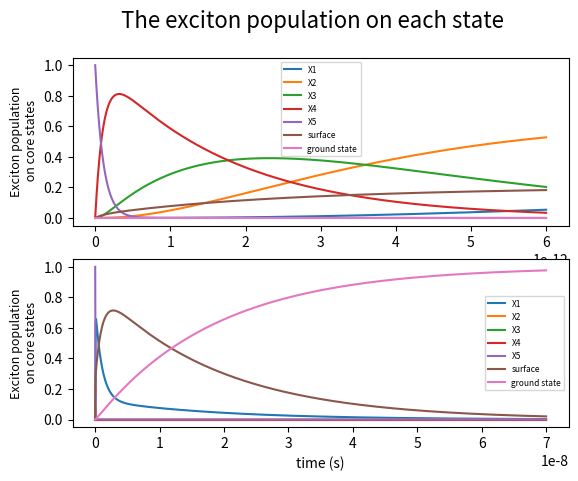

Generate this figure with matplotlib:
# [redacted]
# This program helps to simulate the exciton dynamic on core/surface states of quantum dots.
# Simulate surface trapping and detrapping process basing on the semi-classical Marcus-Jortner electron transfer theory
# Estimate the quantum yield of quantum dots.
import numpy as np
import numpy.matlib
from scipy.integrate import odeint
from scipy.integrate import solve_bvp
from scipy.special import factorial
import matplotlib.pyplot as plt


#Input parameter control region

#Please enter how many core state you want to talk about
#currently it has to be no larger than 5
#If want to deal with higher core state number, put new initial guess at the end of (kc_rxl_ini) array （line 22)
core_state_number=5

#manually set the relaxation rate of each core state, in the increasing order from state 1 to the highest core state
# kc_rxl_ini=[k10,k21,k32,k43,k54]
kc_rlx_ini = [4.5*(10**7), 1 / (3000* (10 ** (-14))), 1/(300* (10 ** (-14))), 1/(200*(10 ** (-14))),1 /(11*(10** (-14)))]
ksg =5.5*(10**7) #exciton decay rate from surface to ground state

t_point=1000 #generate 1000 point on the graph, control the pace size
t_span1=6*(10**(-12)) #control the time region of the graph on the top
t_span2=7*(10**(-8))  #control the time region of the graph on the bottom


# code region

#dG_abs: the absolute value of the gibbs energy change
#because we want to study the energy gap between core state and surface state
dG_abs=5*(10**(-2))
H=0.0614
T=300
kc_rlx=[]
kc_rlx[:]=kc_rlx_ini[0:core_state_number]
E=np.arange(core_state_number)
#the energy gap between each core state and surface state
dE=dG_abs+0.05*E #the energy levels are assumed evenly spaced by 0.05 eV

# to create multiple surface by using matrix method
#surface trapping rate
def trap_rate (H,T,dE):
    # give values to the constants
    h= 4.135667662*(10**(-15)) #h: plank constant in eV
    niu= 208                   #frequancy of ground state electron in cm^-1
    kb= 8.6173324*(10**(-5))
    lambda_out= 0.2412         # the unit of lambda_out is eV
    phonon_energy= h*niu*3*(10**10) #change the niu unit from cm^-1 to Hz
    S=22                       #lambda_in/phonon_energy
    h_bar=6.582*(10**(-16))    #h/2pi

    temperature_change=kb*lambda_out*T
    free_energy_change=0
    for i in range (40):       #use a large number instead of infinity 40, talk in the project
        energy=(S**(i)/factorial(i))*(np.exp(-((dE-i*phonon_energy-lambda_out)**2)/(4*temperature_change)))
        free_energy_change+=energy
    k=(2*(np.pi)*(H**2)/h_bar)*(1/np.sqrt(2*(np.pi)*temperature_change))*(np.exp(-S))*free_energy_change
    return k


#surface detrapping rate
def detrap_rate (ks,dG_abs,T):
    kdt=ks*np.exp(-dG_abs/(8.6173303*(10**(-5))*T))
    return kdt


#nc: core electron number
#t: time
#kc: core emission rate to ground state, ks: surface trapping rate, ks_dtr: surface detrapping rate
def derivative (nc_ini,t,ks,ks_dtr,kc_rlx,ksg):
    kc_rlx=np.asarray(kc_rlx)

    # generate the matrix
    # initialize the population of electron on each core state
    P = np.matlib.zeros((core_state_number, 4))
    row_p = np.size(P, 0)
    ns = nc_ini[0]
    if ns<0:
        ns=0
    ng = nc_ini[1]
    if ng>1:
        ng=1

    nc_fund = np.zeros((core_state_number + 2))
    nc_fund = list(nc_fund)
    nc_fund[:] = nc_ini[:]

    for i in range (core_state_number+2):
        if nc_fund[i] < 0:
            nc_fund[i] = 0

    nc_matrix= np.matlib.zeros((core_state_number+2))
    nc_matrix[:]=nc_fund[:]

    #initiailize the matrix of population
    nc_matrix_tr=np.transpose(nc_matrix)
    P[0:(row_p - 1), 0] = nc_matrix_tr[3:]  # P column 1:electron absorbed from higher energy state
    P[:, 1] = nc_matrix_tr[2:]              # P column 2:electron relaxed to lower energy state
    P[:, 2] = nc_matrix_tr[2:]              # P column 3:electron relaxed to the surface state
    P[0, 3] = ns                            # P column 4:electron gained from the surface state
    
    # initialize the matrix of rate
    R = np.matlib.zeros((4, core_state_number))
    column_r = np.size(R, 1)
    R[0, 0:(column_r - 1)] = kc_rlx[1:]  # R column 1:rate of getting electron from higher energy state
    R[1, :] = -kc_rlx                    # R row 2:rate of electron relax to lower energy state
    R[2, :] = -ks                        # R row 3:rate of electron relax to the surface state
    R[3, 0] = ks_dtr                     # R column 4:rate of surface detrapping (back to core state)

    dncdt=np.zeros(core_state_number)
    for j in range(core_state_number):
        temp = np.matmul(P[j, :], R[:, j])
        if nc_fund[j+2]<=0 and temp[:]<0:
            temp[:]=0      # Prevent the function from having further decay
        dncdt[j]=temp[:]   # change data type from [[]] to []

    dncdt=list(dncdt) # dncdt is an array now

    nc=nc_matrix_tr[2:(core_state_number+2),0]
    n1 = nc_fund[2]         # electron on the first core state
    dnsdt=np.matmul(ks,nc)-ns*ks_dtr-ns*ksg #dnsdt is a matrix
    dnsdt_arr=dnsdt.getA1().tolist() #dnsdt is an array now
    if ns<=0 and dnsdt_arr[0]<0:
        dnsdt[0]=0
    dngdt=n1*kc_rlx[0]+ns*ksg  #dngdt is a single number,plus [] convert to array
    if ng>=1 and dngdt>0:
        dngdt=0


    solution=dnsdt_arr+[dngdt]+dncdt
    return solution



#initiate the electron number on the core state
#nc_ini[0]=ns surface state population
#nc_ini[1]=n0 ground state population
#nc_ini[2:"end"] denote the core state population
nc_ini=np.zeros((core_state_number+2)) #7 elements vector, if core_state_num=5
nc_ini[(core_state_number+1)]=1 #denote the electron population on highest energy core state
nc_ini=list(nc_ini)

ks_array = trap_rate(H, T, dE)
ks= np.matlib.zeros(core_state_number)
ks[:]=ks_array[:]

ks_dtr = detrap_rate(ks_array[0], dG_abs, T)

t1=np.linspace(0,t_span1,t_point)
t2=np.linspace(0,t_span2,t_point)

#Get the electron population on each state
#y_short stands for the changing of electron population within a shorter period of time
    #Aim to show the behavior of higher core state electron relaxation (Xn to X2)
#y_long stands for the changing of electron population within a longer period of time
    #Aim to show the electron relaxing process between X1,Xs, and X0, and QY calculation
y_short=odeint(derivative,nc_ini,t1,args=(ks,ks_dtr,kc_rlx,ksg))
y_long=odeint(derivative,nc_ini,t2,args=(ks,ks_dtr,kc_rlx,ksg))

#Correct the negative population which violate the true physical meaning
for i in range (core_state_number+2):
    for j in range (t_point):
        if y_long[j,i]<0:
            y_long[j,i]=0

#figure 1: print the electron population decay on each state
def create_plots (y,t,figure):
    for j in range (core_state_number):
        plt.plot(t,y[:,j+2],label='X{}'.format(j+1))
        j+=1

    figure=plt.plot(t,y[:,0],label='surface')
    figure=plt.plot(t,y[:,1],label='ground state')
    plt.legend(loc=0, prop={'size': 6})
    return figure

figure1=plt.figure(1)
plt.subplot(211)
create_plots(y_short,t1,figure1)
plt.ylabel('Exciton population\n on core states', fontsize=9)
plt.subplot(212)
create_plots(y_long,t2,figure1)
figure1.suptitle('The exciton population on each state', fontsize=16)
plt.xlabel('time (s)', fontsize=10)
plt.ylabel('Exciton population\n on core states', fontsize=9)


#quantum yield calculation
y1 = y_long[:, 2]  # X1 population
y2 = y_long[:, 0]  # surface
a1 = np.trapz(y1)  # exciton population on core state 1
a2 = np.trapz(y2)  # exciton population on surface
QY = a1 / (a1 + a2)

print ('QY = ', QY)

plt.show()